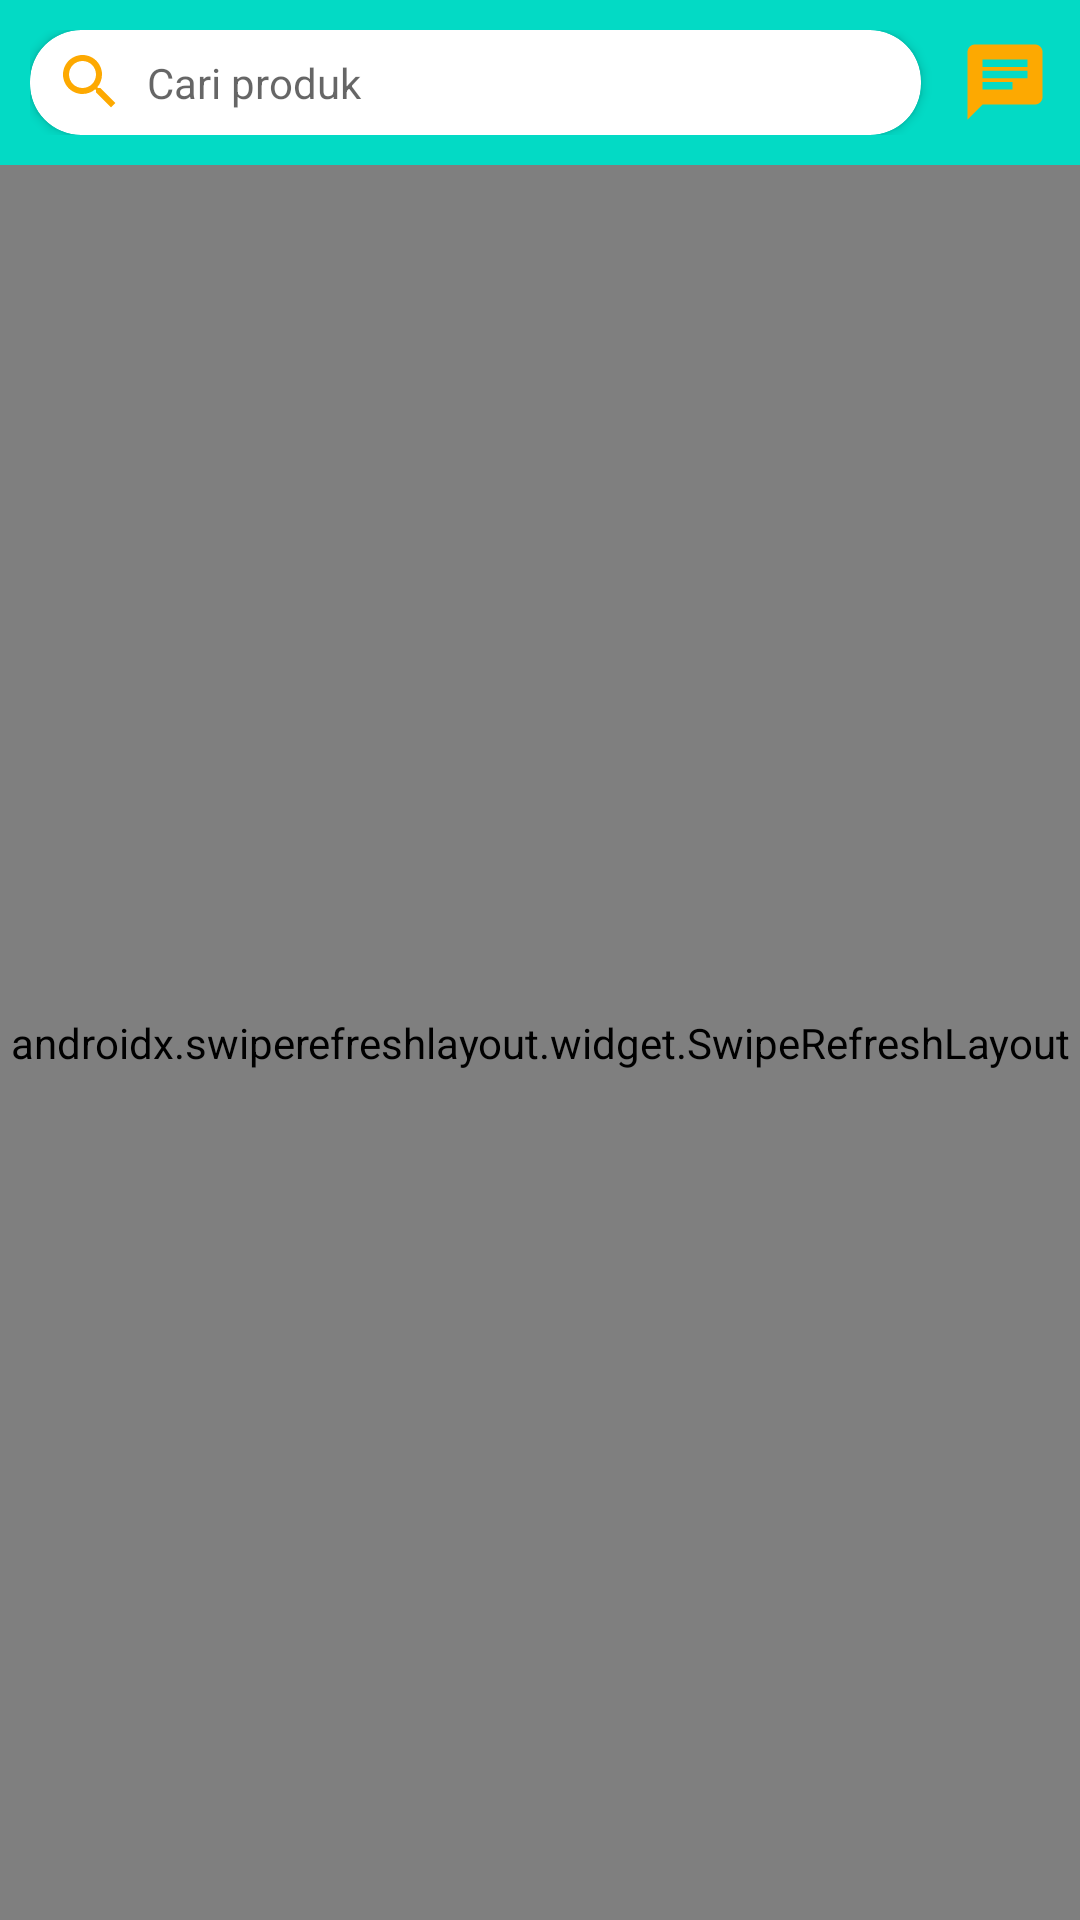

Layout XML and referenced resources for this Android screen:
<!-- AndroidManifest.xml: application theme Theme.Kalian -->
<!-- res/layout/fragment_home.xml -->
<?xml version="1.0" encoding="utf-8"?>
<LinearLayout xmlns:android="http://schemas.android.com/apk/res/android"
    xmlns:app="http://schemas.android.com/apk/res-auto"
    xmlns:tools="http://schemas.android.com/tools"
    android:layout_width="match_parent"
    android:layout_height="match_parent"
    android:orientation="vertical"
    tools:context=".fragment.HomeFragment">

    <RelativeLayout
        android:layout_width="match_parent"
        android:layout_height="wrap_content"
        android:padding="10dp"
        android:background="@color/teal_200">

        <androidx.cardview.widget.CardView
            android:layout_toLeftOf="@id/icn_chat"
            android:layout_width="match_parent"
            android:layout_marginRight="5dp"
            android:layout_height="35dp"
            app:cardCornerRadius="17dp">

            <LinearLayout
                android:gravity="center_vertical"
                android:layout_width="match_parent"
                android:layout_height="match_parent"
                android:orientation="horizontal">

                <ImageView
                    android:layout_marginLeft="8dp"
                    android:layout_width="wrap_content"
                    android:layout_height="wrap_content"
                    android:src="@drawable/ic_search"/>

                <TextView
                    android:layout_marginLeft="7dp"
                    android:layout_width="match_parent"
                    android:layout_height="wrap_content"
                    android:hint="Cari produk"/>

            </LinearLayout>

        </androidx.cardview.widget.CardView>

        <ImageView
            android:id="@+id/icn_chat"
            android:layout_width="30dp"
            android:layout_height="30dp"
            android:layout_alignParentRight="true"
            android:layout_centerVertical="true"
            android:layout_marginLeft="8dp"
            android:src="@drawable/ic_chat" />

    </RelativeLayout>

        <androidx.swiperefreshlayout.widget.SwipeRefreshLayout
            android:id="@+id/srl_loading"
            android:layout_width="match_parent"
            android:layout_height="match_parent">

            <androidx.core.widget.NestedScrollView
                android:layout_width="match_parent"
                android:layout_height="match_parent">

                <LinearLayout
                    android:layout_marginBottom="10dp"
                    android:layout_width="match_parent"
                    android:layout_height="match_parent"
                    android:orientation="vertical">

                    
                    <androidx.viewpager.widget.ViewPager
                        android:id="@+id/vp_slider"
                        android:layout_width="match_parent"
                        android:layout_height="170dp" />

                    <LinearLayout
                        android:layout_width="match_parent"
                        android:layout_height="wrap_content"
                        android:orientation="vertical">

                        <TextView
                            android:layout_width="match_parent"
                            android:layout_height="wrap_content"
                            android:text="Daftar Wisata"
                            android:layout_marginHorizontal="10dp"
                            android:textColor="@color/black"
                            android:textSize="16dp"
                            android:layout_marginBottom="9dp"
                            android:textStyle="bold" />

                        <androidx.recyclerview.widget.RecyclerView
                            android:id="@+id/rv_wisata"
                            android:layout_width="match_parent"
                            android:layout_height="wrap_content" />

                    </LinearLayout>

                    <LinearLayout
                        android:layout_marginTop="10dp"
                        android:layout_width="match_parent"
                        android:layout_height="wrap_content"
                        android:orientation="vertical">

                        <TextView
                            android:layout_width="match_parent"
                            android:layout_height="wrap_content"
                            android:text="Kategori Wisata"
                            android:layout_marginHorizontal="10dp"
                            android:textColor="@color/black"
                            android:textSize="16dp"
                            android:layout_marginBottom="9dp"
                            android:textStyle="bold" />

                        <androidx.recyclerview.widget.RecyclerView
                            android:id="@+id/rv_nama_kategori"
                            android:layout_width="match_parent"
                            android:layout_height="wrap_content" />

                    </LinearLayout>

                </LinearLayout>

            </androidx.core.widget.NestedScrollView>

        </androidx.swiperefreshlayout.widget.SwipeRefreshLayout>

</LinearLayout>
<!-- resources referenced by this layout -->
<resources>
  <!-- drawable ic_chat (drawable) -->
  <vector android:height="24dp" android:tint="#FDA901"
      android:viewportHeight="24" android:viewportWidth="24"
      android:width="24dp" xmlns:android="http://schemas.android.com/apk/res/android">
      <path android:fillColor="@android:color/white" android:pathData="M20,2L4,2c-1.1,0 -1.99,0.9 -1.99,2L2,22l4,-4h14c1.1,0 2,-0.9 2,-2L22,4c0,-1.1 -0.9,-2 -2,-2zM6,9h12v2L6,11L6,9zM14,14L6,14v-2h8v2zM18,8L6,8L6,6h12v2z"/>
  </vector>
  <!-- drawable ic_search (drawable) -->
  <vector android:height="24dp" android:tint="#FDA901"
      android:viewportHeight="24" android:viewportWidth="24"
      android:width="24dp" xmlns:android="http://schemas.android.com/apk/res/android">
      <path android:fillColor="@android:color/white" android:pathData="M15.5,14h-0.79l-0.28,-0.27C15.41,12.59 16,11.11 16,9.5 16,5.91 13.09,3 9.5,3S3,5.91 3,9.5 5.91,16 9.5,16c1.61,0 3.09,-0.59 4.23,-1.57l0.27,0.28v0.79l5,4.99L20.49,19l-4.99,-5zM9.5,14C7.01,14 5,11.99 5,9.5S7.01,5 9.5,5 14,7.01 14,9.5 11.99,14 9.5,14z"/>
  </vector>
  <style name="Theme.Kalian" parent="Theme.MaterialComponents.DayNight.DarkActionBar">
          
          <item name="colorPrimary">@color/purple_500</item>
          <item name="colorPrimaryVariant">@color/purple_700</item>
          <item name="colorOnPrimary">@color/white</item>
          
          <item name="colorSecondary">@color/teal_200</item>
          <item name="colorSecondaryVariant">@color/teal_700</item>
          <item name="colorOnSecondary">@color/black</item>
          
          <item name="android:statusBarColor" tools:targetApi="l">?attr/colorPrimaryVariant</item>
          
      </style>
  <!-- not gathered from this repository: default colours our renderer supplied (Android Studio template values) -->
  <color name="purple_500">#FF6200EE</color>
  <color name="purple_700">#FF3700B3</color>
  <color name="teal_200">#FF03DAC5</color>
  <color name="teal_700">#FF018786</color>
  <color name="black">#FF000000</color>
  <color name="white">#FFFFFFFF</color>
</resources>
